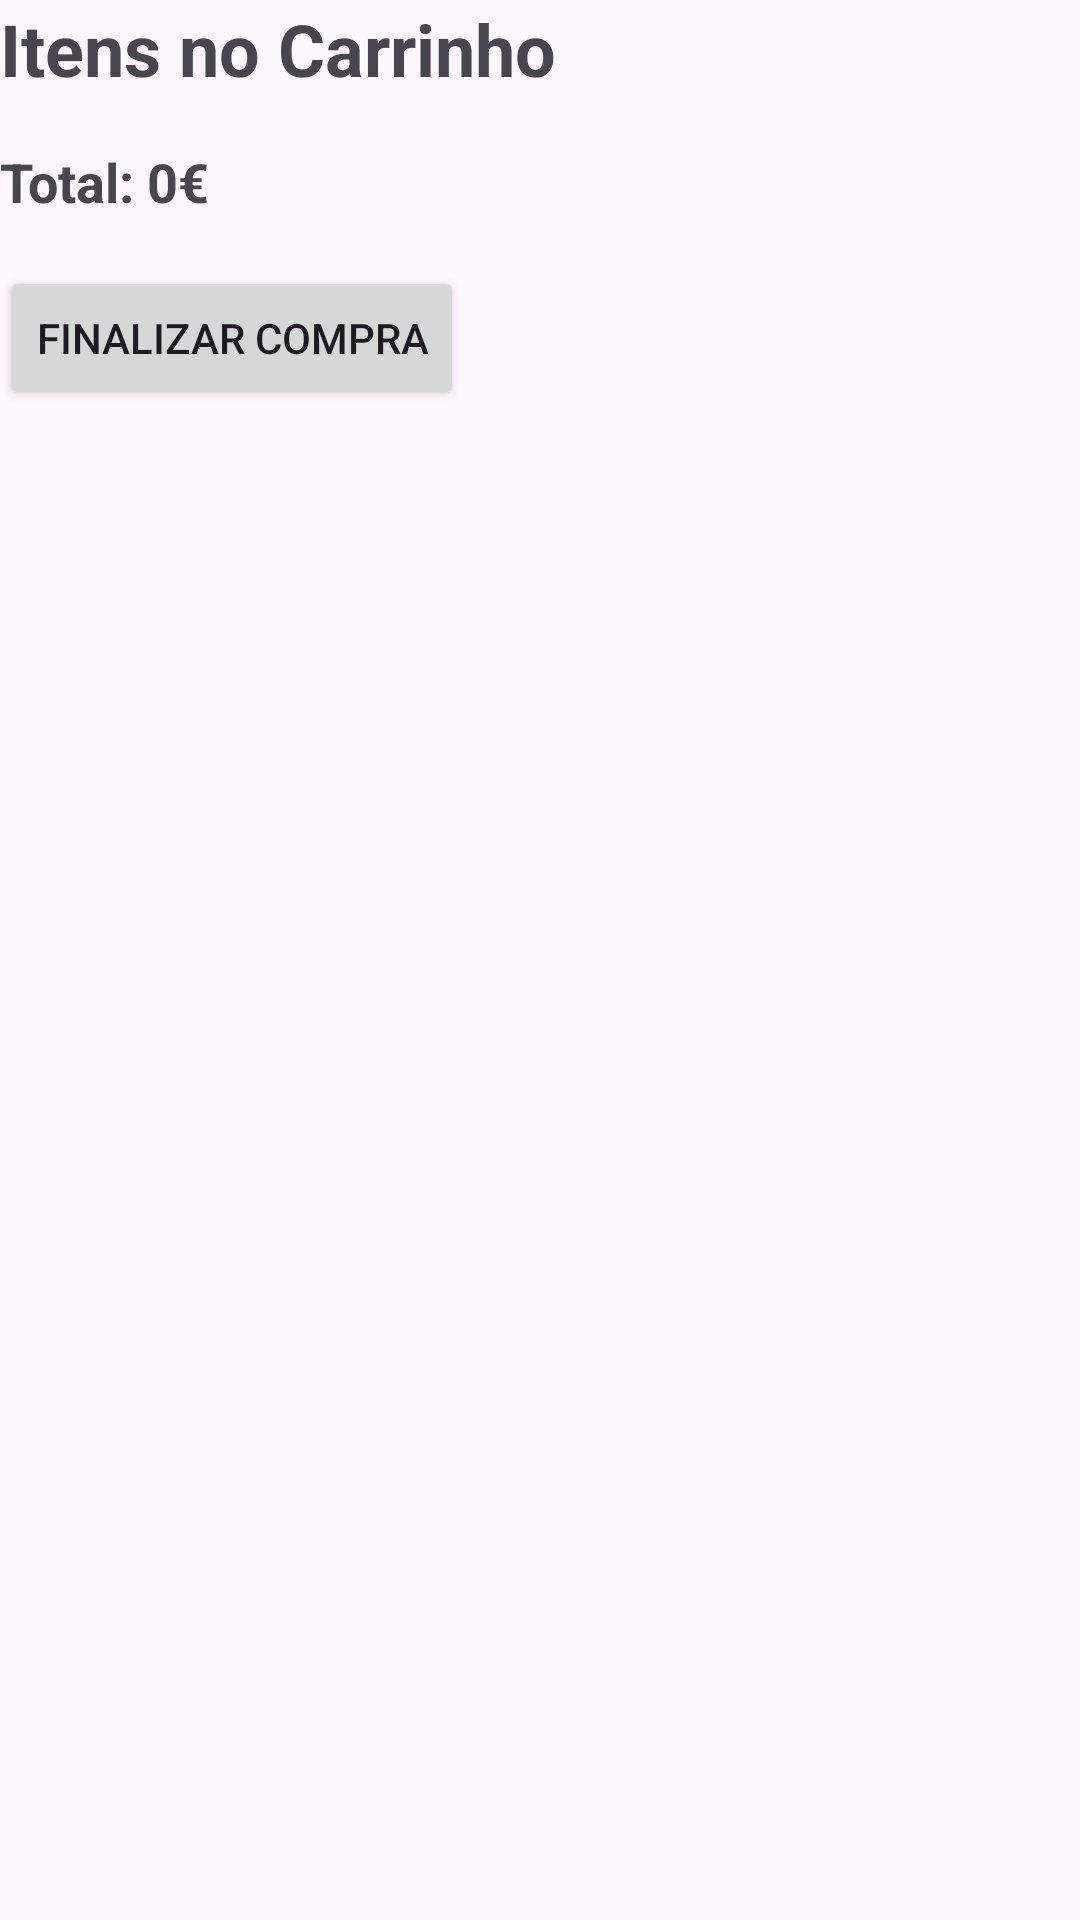

This screen was rendered from an Android layout file. Write that file and the resources it references.
<!-- AndroidManifest.xml: application theme Theme.Kuicly -->
<!-- res/layout/activity_carrinho.xml -->
<?xml version="1.0" encoding="utf-8"?>
<androidx.coordinatorlayout.widget.CoordinatorLayout xmlns:android="http://schemas.android.com/apk/res/android"
    xmlns:app="http://schemas.android.com/apk/res-auto"
    xmlns:tools="http://schemas.android.com/tools"
    android:layout_width="match_parent"
    android:layout_height="match_parent"
    android:orientation="vertical"
    android:layout_margin="5dp"
    tools:context=".CarrinhoActivity">

    <ScrollView
        android:layout_width="match_parent"
        android:layout_height="match_parent">

        <LinearLayout
            android:layout_width="match_parent"
            android:layout_height="wrap_content"
            android:orientation="vertical">

            <TextView
                android:layout_width="wrap_content"
                android:layout_height="wrap_content"
                android:text="Itens no Carrinho"
                android:textSize="24sp"
                android:textStyle="bold"
                android:layout_marginBottom="16dp"/>

            <FrameLayout
                android:id="@+id/contentFragment"
                android:layout_width="match_parent"
                android:layout_height="wrap_content" />

            <TextView
                android:id="@+id/tvTotal"
                android:layout_width="wrap_content"
                android:layout_height="wrap_content"
                android:text="Total: 0€"
                android:textSize="18sp"
                android:textStyle="bold"
                android:layout_marginBottom="16dp"/>

            <Button
                android:id="@+id/buttonCheckout"
                android:layout_width="wrap_content"
                android:layout_height="wrap_content"
                android:text="Finalizar Compra" />

            <View
                android:id="@+id/view2"
                android:layout_width="match_parent"
                android:layout_height="0dp"
                android:layout_weight="0.5" />
        </LinearLayout>
    </ScrollView>



</androidx.coordinatorlayout.widget.CoordinatorLayout>
<!-- resources referenced by this layout -->
<resources>
  <style name="Theme.Kuicly" parent="Base.Theme.Kuicly" />
  <style name="Base.Theme.Kuicly" parent="Theme.Material3.DayNight.NoActionBar">
          
          
      </style>
</resources>
